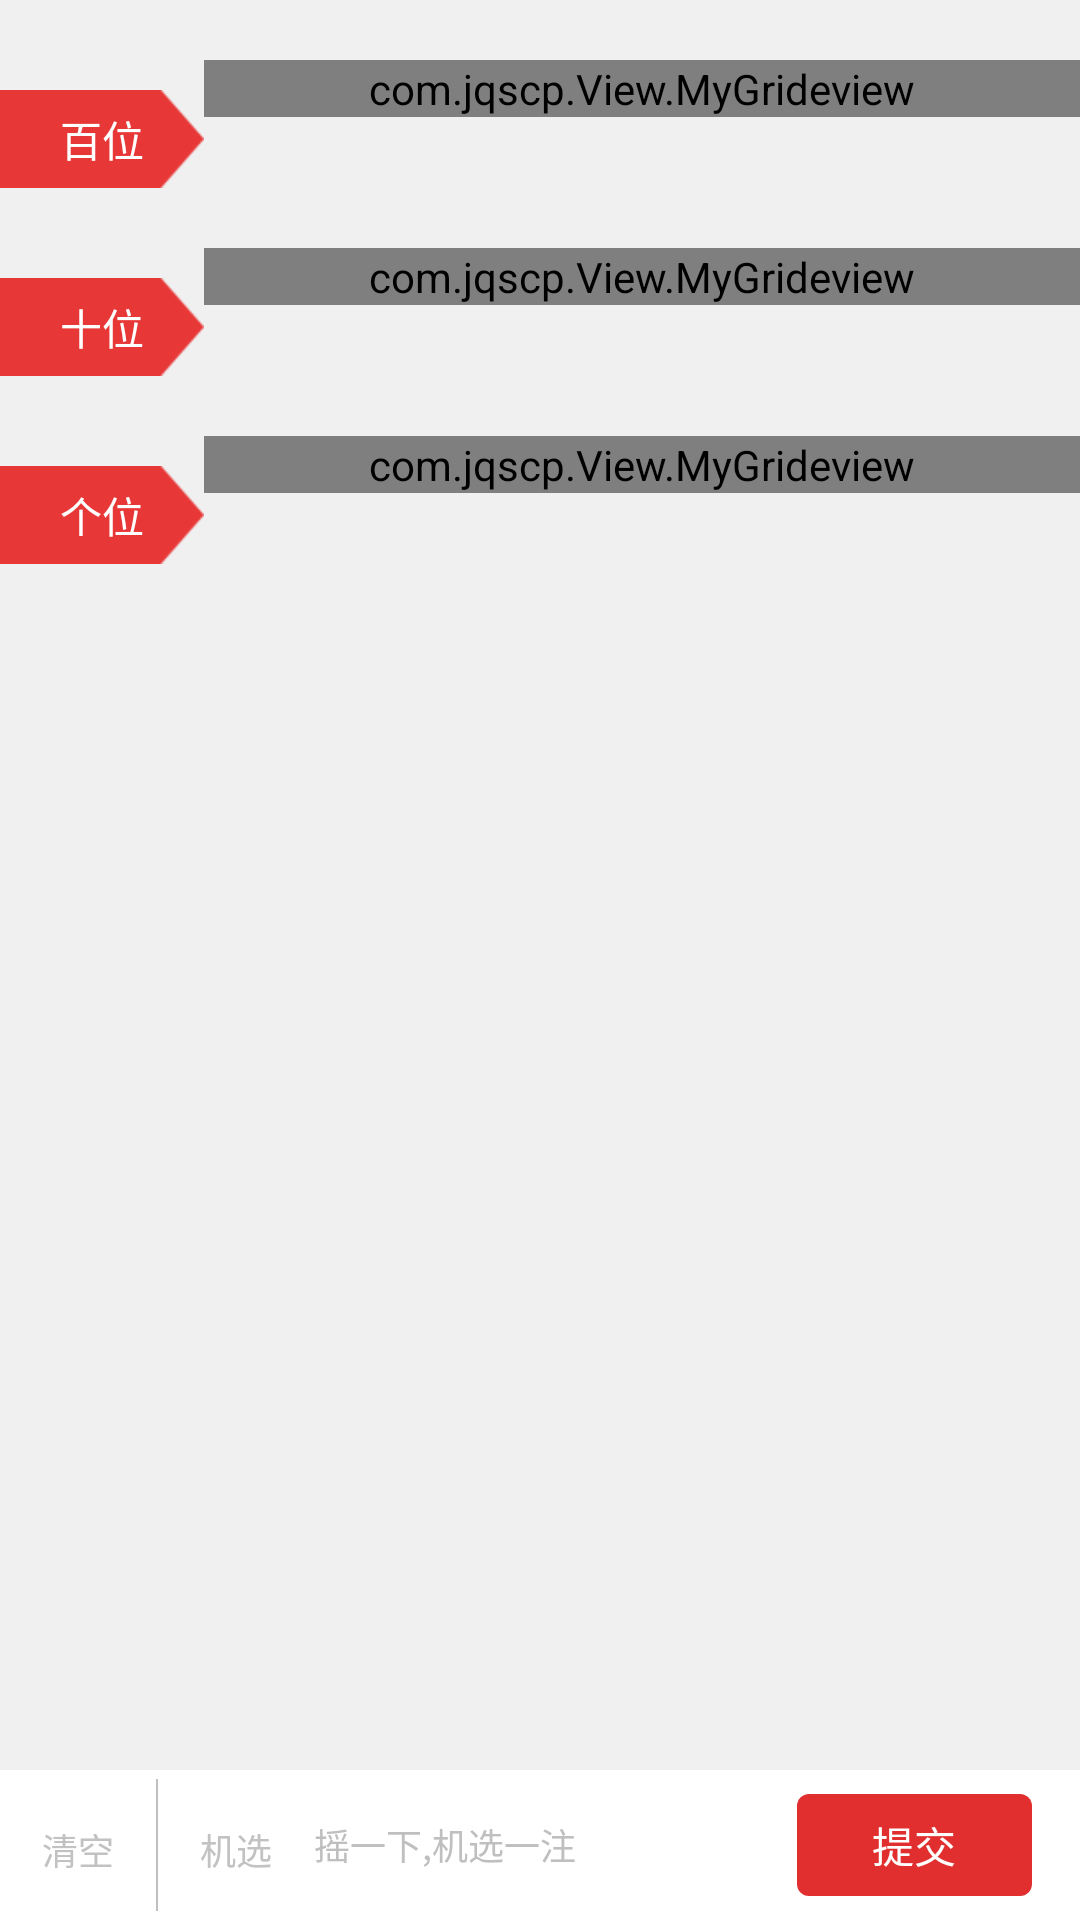

Produce the Android XML layout that renders to this screen, including the resource entries it uses.
<!-- AndroidManifest.xml: application theme AppTheme -->
<!-- res/layout/three_star_play_view.xml -->
<?xml version="1.0" encoding="utf-8"?>

<RelativeLayout xmlns:android="http://schemas.android.com/apk/res/android"
                android:layout_width="match_parent"
                android:layout_height="match_parent">
    <LinearLayout
        android:id="@+id/Stars_Play_BottomLayout"
        android:layout_width="match_parent"
        android:layout_height="50dp"
        android:layout_alignParentBottom="true"
        android:background="@color/White"
        android:orientation="horizontal">

        <LinearLayout
            android:id="@+id/Stars_Play_Delete"
            android:layout_width="0dp"
            android:layout_height="match_parent"
            android:layout_weight="1"
            android:gravity="center"
            android:orientation="vertical">

            <ImageView
                android:layout_width="wrap_content"
                android:layout_height="wrap_content"
                android:src="@drawable/delete"/>

            <TextView
                style="@style/Text_WW_HintGreyColor"
                android:layout_marginTop="3dp"
                android:text="清空"/>
        </LinearLayout>

        <View
            android:layout_width="0.5dp"
            android:layout_height="match_parent"
            android:layout_marginBottom="3dp"
            android:layout_marginTop="3dp"
            android:background="@color/BorderColor"/>

        <LinearLayout
            android:id="@+id/Stars_Play_SharkIt"
            android:layout_width="0dp"
            android:layout_height="match_parent"
            android:layout_weight="1"
            android:gravity="center"
            android:orientation="vertical">

            <ImageView
                android:layout_width="wrap_content"
                android:layout_height="wrap_content"
                android:src="@drawable/shark_it"/>

            <TextView
                style="@style/Text_WW_HintGreyColor"
                android:layout_marginTop="3dp"
                android:text="机选"/>
        </LinearLayout>

        <TextView
            android:id="@+id/Stars_Play_SubmitContent"
            android:layout_width="0dp"
            android:layout_height="match_parent"
            android:layout_weight="3"
            android:gravity="left|center_vertical"
            android:hint="摇一下,机选一注"
            android:maxLines="1"
            android:textColor="@color/TextBlack"
            android:textColorHint="@color/HintTextColor"
            android:textSize="@dimen/text_12dp"
            />

        <Button
            android:id="@+id/Stars_Play_SubmitBtn"
            style="?attr/borderlessButtonStyle"
            android:layout_width="0dp"
            android:layout_height="match_parent"
            android:layout_marginBottom="8dp"
            android:layout_marginLeft="5dp"
            android:layout_marginRight="@dimen/app_padding_size"
            android:layout_marginTop="8dp"
            android:layout_weight="1.5"
            android:background="@drawable/shape_app_4"
            android:text="提交"
            android:textColor="@color/White"
            android:textSize="@dimen/text_14dp"/>
    </LinearLayout>
    <ScrollView
        android:layout_width="match_parent"
        android:layout_height="match_parent"
        android:scrollbars="none"
        android:layout_above="@id/Stars_Play_BottomLayout">


        <LinearLayout
            android:layout_width="match_parent"
            android:layout_height="match_parent"
            android:orientation="vertical">
            <LinearLayout
                android:layout_width="match_parent"
                android:layout_height="wrap_content"
                android:layout_marginTop="20dp">
                <TextView
                    android:id="@+id/ThreeStar_Play_1"
                    style="@style/Text_ww_Commmon_Black"
                    android:paddingLeft="20dp"
                    android:paddingTop="6dp"
                    android:paddingBottom="6dp"
                    android:paddingRight="20dp"
                    android:layout_marginTop="10dp"
                    android:background="@drawable/play_number_bg"
                    android:text="@string/Hundreds"
                    />
                <com.jqscp.View.MyGrideview
                    android:id="@+id/GridView01"
                    android:layout_width="match_parent"
                    android:layout_height="wrap_content"
                    android:numColumns="6"
                    android:listSelector="@android:color/transparent"
                    />
            </LinearLayout>
            <LinearLayout
                android:layout_width="match_parent"
                android:layout_height="wrap_content"
                android:layout_marginTop="20dp">
                <TextView
                    android:id="@+id/ThreeStar_Play_2"
                    style="@style/Text_ww_Commmon_Black"
                    android:paddingLeft="20dp"
                    android:paddingTop="6dp"
                    android:paddingBottom="6dp"
                    android:paddingRight="20dp"
                    android:layout_marginTop="10dp"
                    android:background="@drawable/play_number_bg"
                    android:text="@string/Decade"
                    />
                <com.jqscp.View.MyGrideview
                    android:id="@+id/GridView02"
                    android:layout_width="match_parent"
                    android:layout_height="wrap_content"
                    android:numColumns="6"
                    android:listSelector="@android:color/transparent"
                    />
            </LinearLayout>
            <LinearLayout
                android:layout_width="match_parent"
                android:layout_height="wrap_content"
                android:layout_marginTop="20dp">
                <TextView
                    android:id="@+id/ThreeStar_Play_3"
                    style="@style/Text_ww_Commmon_Black"
                    android:paddingLeft="20dp"
                    android:paddingTop="6dp"
                    android:paddingBottom="6dp"
                    android:paddingRight="20dp"
                    android:layout_marginTop="10dp"
                    android:background="@drawable/play_number_bg"
                    android:text="@string/Units"
                    />
                <com.jqscp.View.MyGrideview
                    android:id="@+id/GridView03"
                    android:layout_width="match_parent"
                    android:layout_height="wrap_content"
                    android:numColumns="6"
                    android:listSelector="@android:color/transparent"
                    />
            </LinearLayout>
        </LinearLayout>
    </ScrollView>
</RelativeLayout>
<!-- resources referenced by this layout -->
<resources>
  <color name="BorderColor">#bfbfbf</color>
  <color name="HintTextColor">#bfbfbf</color>
  <color name="TextBlack">#808080</color>
  <color name="White">#ffffff</color>
  <dimen name="app_padding_size">16dp</dimen>
  <dimen name="text_12dp">12dp</dimen>
  <dimen name="text_14dp">14dp</dimen>
  <!-- drawable play_number_bg: png bitmap (drawable-xhdpi, 1285 bytes) -->
  <!-- drawable shape_app_4 (drawable) -->
  <?xml version="1.0" encoding="utf-8"?>
  <shape xmlns:android="http://schemas.android.com/apk/res/android">
          
          <corners
              android:topLeftRadius="4dp"
              android:topRightRadius="4dp"
              android:bottomLeftRadius="4dp"
              android:bottomRightRadius="4dp" />
          
          <solid android:color="@color/AppColor"/>
  </shape>
  <string name="Decade">十位</string>
  <string name="Hundreds">百位</string>
  <string name="Units">个位</string>
  <style name="Text_WW_HintGreyColor">
          <item name="android:layout_width">wrap_content</item>
          <item name="android:layout_height">wrap_content</item>
          <item name="android:textSize">@dimen/text_12dp</item>
          <item name="android:textColor">@color/HintGreyColor</item>
      </style>
  <style name="Text_ww_Commmon_Black">
          <item name="android:layout_width">wrap_content</item>
          <item name="android:layout_height">wrap_content</item>
          <item name="android:textSize">@dimen/text_16dp</item>
          <item name="android:textColor">@color/White</item>
      </style>
  <style name="AppTheme" parent="Theme.AppCompat.Light.NoActionBar">
          
          <item name="colorPrimary">@color/colorPrimary</item>
          <item name="colorPrimaryDark">@color/colorPrimaryDark</item>
          <item name="colorAccent">@color/colorAccent</item>
          <item name="android:windowBackground">@color/APPFBackGround</item>
          <item name="android:windowAnimationStyle">@style/AnimationActivity</item>
      </style>
  <color name="AppColor">#E12F2F</color>
  <color name="HintGreyColor">#C2C2C2</color>
  <dimen name="text_16dp">14dp</dimen>
  <color name="colorPrimary">#3F51B5</color>
  <color name="colorPrimaryDark">#303F9F</color>
  <color name="colorAccent">#FF4081</color>
  <color name="APPFBackGround">#F0F0F0</color>
  <style name="AnimationActivity" parent="@android:style/Animation.Activity">
          <item name="android:activityOpenEnterAnimation">@anim/slide_right_in</item>
          <item name="android:activityOpenExitAnimation">@anim/slide_left_out</item>
          <item name="android:activityCloseEnterAnimation">@anim/slide_left_in</item>
          <item name="android:activityCloseExitAnimation">@anim/slide_right_out</item>
      </style>
</resources>
